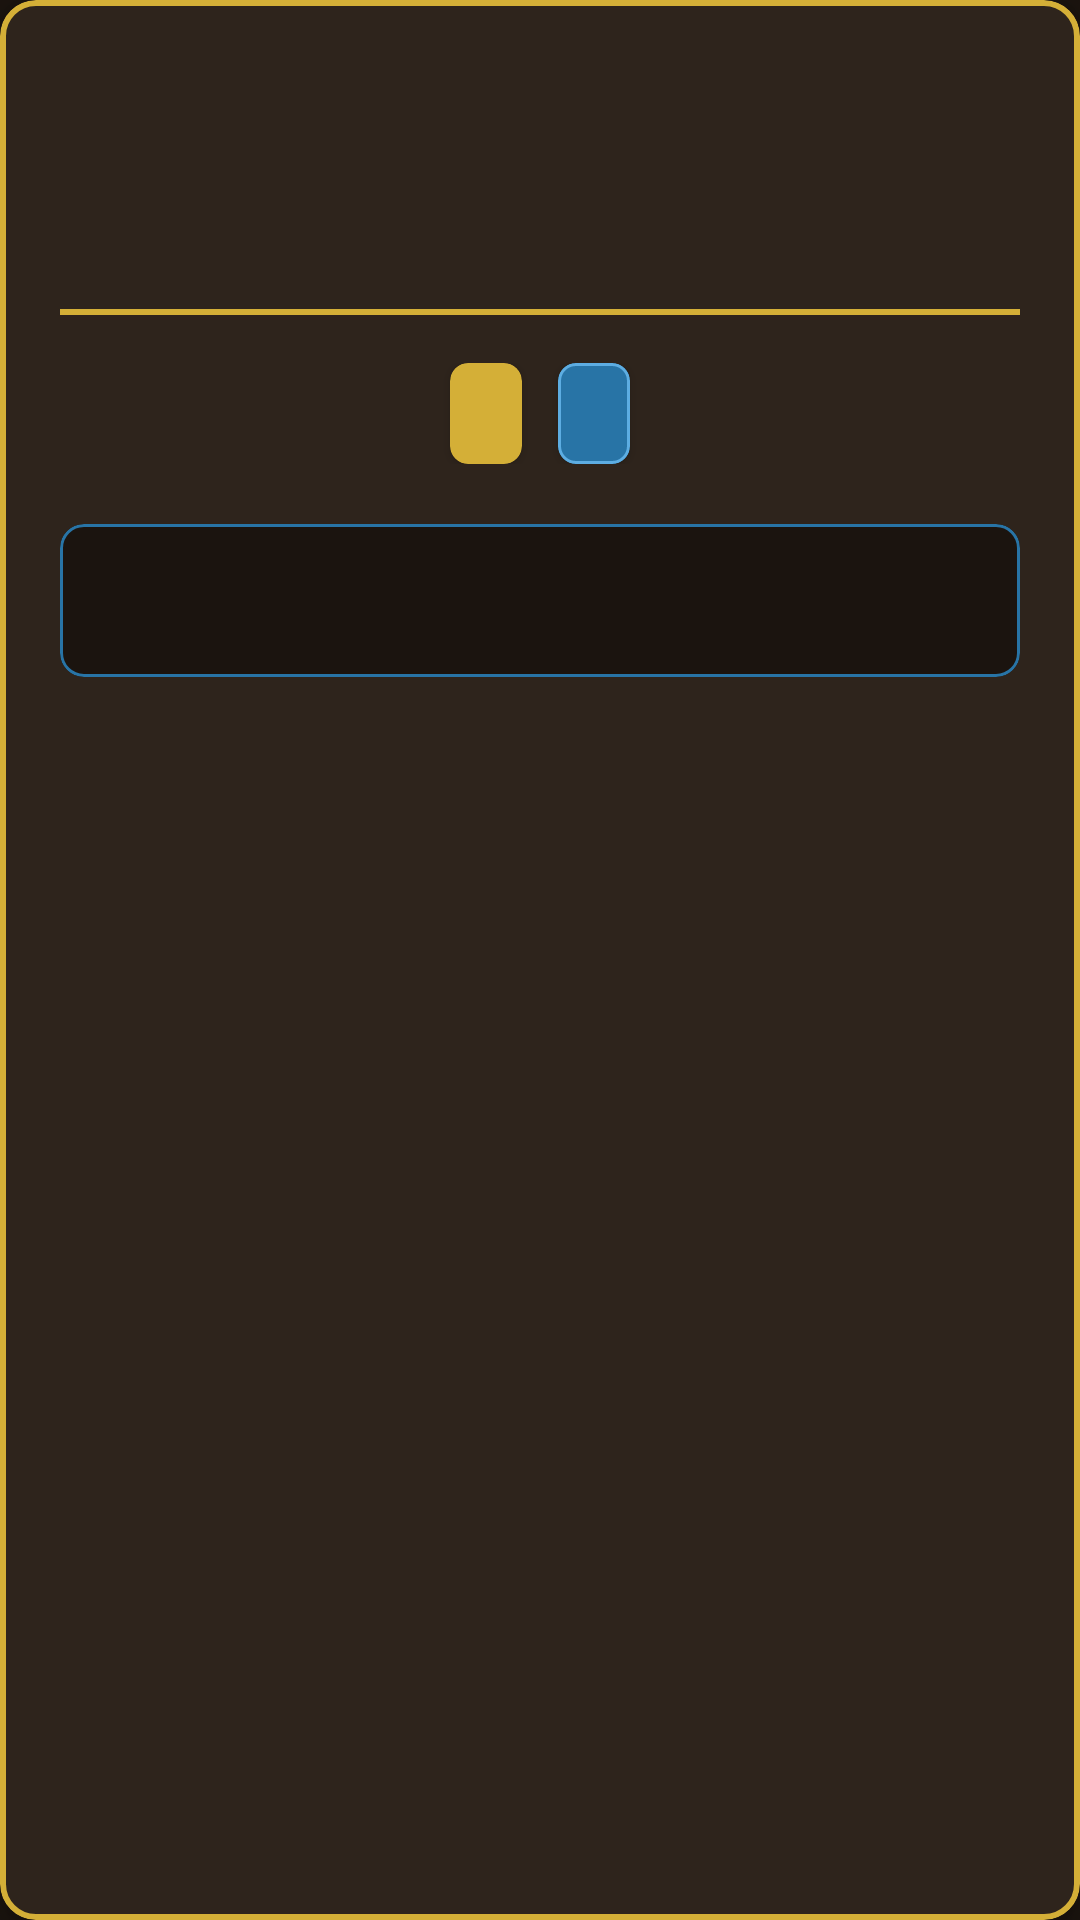

Produce the Android XML layout that renders to this screen, including the resource entries it uses.
<!-- AndroidManifest.xml: application theme Theme.Tibiadex -->
<!-- res/layout/view_character_card.xml -->
<com.google.android.material.card.MaterialCardView
    android:id="@+id/cardRoot"
    xmlns:android="http://schemas.android.com/apk/res/android"
    xmlns:app="http://schemas.android.com/apk/res-auto"
    android:layout_width="match_parent"
    android:layout_height="wrap_content"
    android:layout_margin="8dp"
    app:cardCornerRadius="12dp"
    app:cardElevation="6dp"
    app:cardBackgroundColor="@color/tibia_surface"
    app:strokeColor="@color/tibia_gold"
    app:strokeWidth="2dp">

    <LinearLayout
        android:orientation="vertical"
        android:padding="20dp"
        android:layout_width="match_parent"
        android:layout_height="wrap_content">

        
        <TextView
            android:id="@+id/tvCharName"
            android:textSize="28sp"
            android:textStyle="bold"
            android:textColor="@color/tibia_text_light"
            android:gravity="center"
            android:layout_width="match_parent"
            android:layout_height="wrap_content"
            android:shadowColor="@color/tibia_gold"
            android:shadowRadius="8"/>

        
        <TextView
            android:id="@+id/tvCharTitle"
            android:textSize="15sp"
            android:textColor="@color/tibia_gold_light"
            android:gravity="center"
            android:layout_marginTop="4dp"
            android:visibility="gone"
            android:fontFamily="serif"
            android:textStyle="italic"
            android:layout_width="match_parent"
            android:layout_height="wrap_content"/>

        
        <TextView
            android:id="@+id/tvCharMainInfo"
            android:textSize="16sp"
            android:textColor="@color/tibia_blue"
            android:gravity="center"
            android:layout_marginTop="8dp"
            android:textStyle="bold"
            android:layout_width="match_parent"
            android:layout_height="wrap_content"/>

        
        <View
            android:layout_marginVertical="16dp"
            android:layout_width="match_parent"
            android:layout_height="2dp"
            android:background="@color/tibia_gold"/>

        
        <LinearLayout
            android:orientation="horizontal"
            android:gravity="center"
            android:layout_marginBottom="4dp"
            android:layout_width="match_parent"
            android:layout_height="wrap_content">

            <com.google.android.material.card.MaterialCardView
                android:layout_width="wrap_content"
                android:layout_height="wrap_content"
                android:layout_marginEnd="12dp"
                app:cardCornerRadius="6dp"
                app:cardElevation="2dp"
                app:cardBackgroundColor="@color/tibia_gold">
                
                <TextView
                    android:id="@+id/tvAccountStatus"
                    android:padding="8dp"
                    android:paddingStart="12dp"
                    android:paddingEnd="12dp"
                    android:textSize="13sp"
                    android:textStyle="bold"
                    android:textColor="@color/tibia_text_dark"
                    android:layout_width="wrap_content"
                    android:layout_height="wrap_content"/>
            </com.google.android.material.card.MaterialCardView>

            <com.google.android.material.card.MaterialCardView
                android:layout_width="wrap_content"
                android:layout_height="wrap_content"
                app:cardCornerRadius="6dp"
                app:cardElevation="2dp"
                app:cardBackgroundColor="@color/tibia_blue_dark"
                app:strokeColor="@color/tibia_blue"
                app:strokeWidth="1dp">
                
                <TextView
                    android:id="@+id/tvAchievementPoints"
                    android:padding="8dp"
                    android:paddingStart="12dp"
                    android:paddingEnd="12dp"
                    android:textSize="13sp"
                    android:textStyle="bold"
                    android:textColor="@color/tibia_text_light"
                    android:layout_width="wrap_content"
                    android:layout_height="wrap_content"/>
            </com.google.android.material.card.MaterialCardView>
        </LinearLayout>

        
        <com.google.android.material.card.MaterialCardView
            android:layout_width="match_parent"
            android:layout_height="wrap_content"
            android:layout_marginTop="16dp"
            app:cardCornerRadius="8dp"
            app:cardElevation="0dp"
            app:cardBackgroundColor="@color/tibia_background"
            app:strokeColor="@color/tibia_blue_dark"
            app:strokeWidth="1dp">
            
            <TextView
                android:id="@+id/tvCharDetails"
                android:padding="16dp"
                android:textSize="14sp"
                android:textColor="@color/tibia_text_light"
                android:lineSpacingExtra="6dp"
                android:layout_width="match_parent"
                android:layout_height="wrap_content"/>
        </com.google.android.material.card.MaterialCardView>

        
        <com.google.android.material.card.MaterialCardView
            android:id="@+id/cardFormerNames"
            android:layout_width="match_parent"
            android:layout_height="wrap_content"
            android:layout_marginTop="12dp"
            android:visibility="gone"
            app:cardCornerRadius="8dp"
            app:cardElevation="0dp"
            app:cardBackgroundColor="@color/tibia_background"
            app:strokeColor="@color/tibia_purple"
            app:strokeWidth="1dp">
            
            <TextView
                android:id="@+id/tvFormerNames"
                android:padding="16dp"
                android:textSize="13sp"
                android:textColor="@color/tibia_purple"
                android:lineSpacingExtra="4dp"
                android:layout_width="match_parent"
                android:layout_height="wrap_content"/>
        </com.google.android.material.card.MaterialCardView>

    </LinearLayout>

</com.google.android.material.card.MaterialCardView>
<!-- resources referenced by this layout -->
<resources>
  <color name="tibia_background">#1B140F</color>
  <color name="tibia_blue">#5DADE2</color>
  <color name="tibia_blue_dark">#2874A6</color>
  <color name="tibia_gold">#D4AF37</color>
  <color name="tibia_gold_light">#F5D76E</color>
  <color name="tibia_purple">#AF7AC5</color>
  <color name="tibia_surface">#2E241C</color>
  <color name="tibia_text_dark">#1A1A1A</color>
  <color name="tibia_text_light">#EDEDED</color>
  <style name="Theme.Tibiadex" parent="Theme.MaterialComponents.DayNight.NoActionBar">
          <item name="colorPrimary">@color/tibia_gold</item>
          <item name="colorPrimaryVariant">@color/tibia_gold_light</item>
          <item name="colorOnPrimary">@color/tibia_text_dark</item>
  
          <item name="android:windowBackground">@color/tibia_background</item>
          <item name="android:textColor">@color/tibia_text_light</item>
      </style>
</resources>
